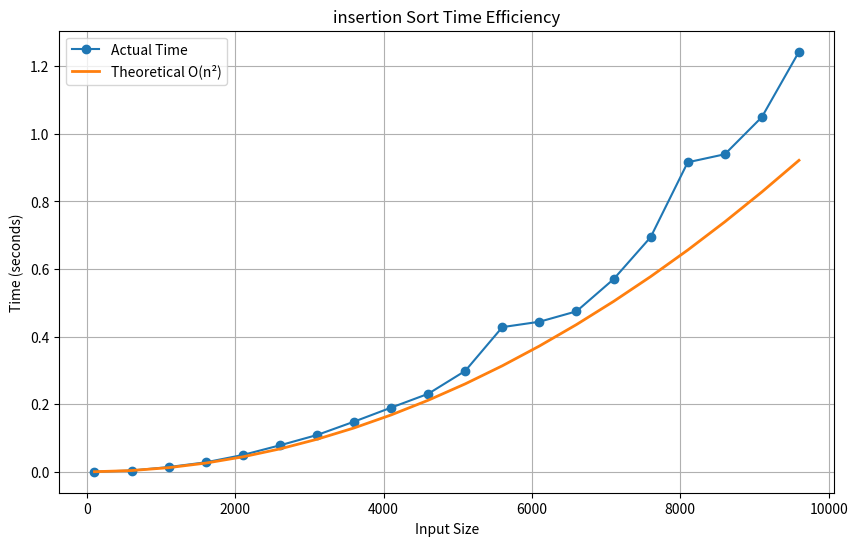

Reproduce this figure in Python.

import random
import time
import matplotlib.pyplot as plt

# Generate random numbers
def generate_random(n):
    return [random.randint(1,1000) for _ in range(n)]

# Bubble Sort
def insertion_sort(arr):

    for i in range(1, len(arr)):
        key = arr[i]
        j = i - 1

        while j >= 0 and arr[j] > key:
            arr[j + 1] = arr[j]
            j -= 1

        arr[j + 1] = key

sizes = []
actual_times = []
theoretical_times = []

with open("bubble_time.txt", "w") as fp:
    for n in range(100, 10001, 500):
        arr = generate_random(n)

        start = time.perf_counter()  # records a high-precision timestamp
        insertion_sort(arr)
        end = time.perf_counter()    # records a high-precision timestamp

        time_taken = end - start
        theoretical_time = (n * n) * 1e-8   # 1e-8 is 0.00000001

        fp.write(f"{n} {time_taken} {theoretical_time}\n")

        sizes.append(n)
        actual_times.append(time_taken)
        theoretical_times.append(theoretical_time)


# Plot Graph
plt.figure(figsize=(10,6))

plt.plot(sizes, actual_times, marker='o', label="Actual Time")  # A circle is drawn at each point
plt.plot(sizes, theoretical_times, linewidth=2, label="Theoretical O(n²)")

plt.title("insertion Sort Time Efficiency")
plt.xlabel("Input Size")
plt.ylabel("Time (seconds)")
plt.grid(True)
plt.legend()

plt.show()
